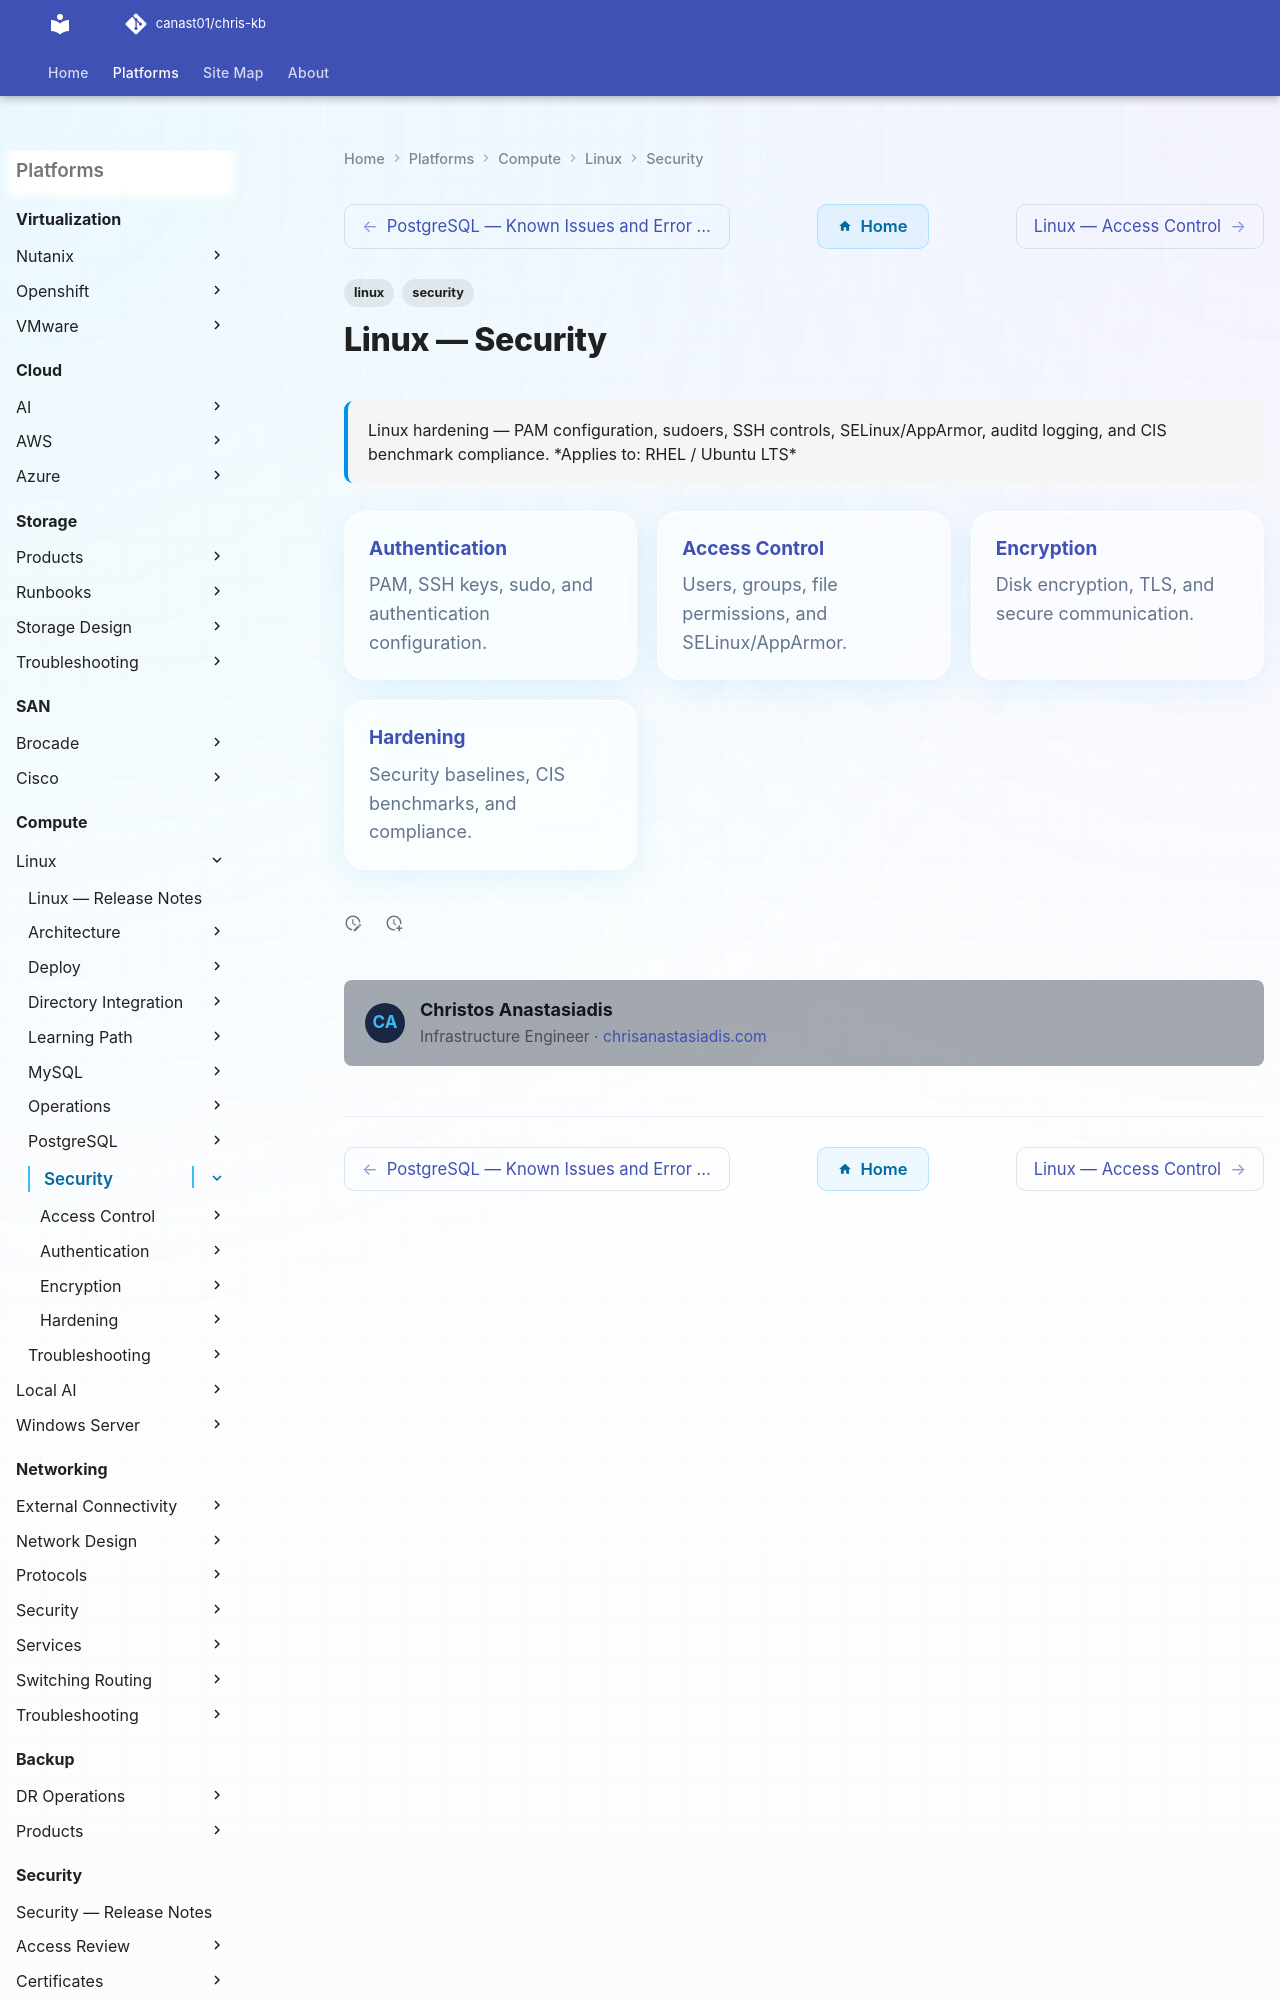

repository: canast01/chris-kb · page: compute/linux/security/index.html · generator: mkdocs

---
tags:
  - linux
  - security
description: "Linux hardening — PAM configuration, sudoers, SSH controls, SELinux/AppArmor, auditd logging, and CIS benchmark compliance."
---
# Linux — Security

<div class="kb-summary">
Linux hardening — PAM configuration, sudoers, SSH controls, SELinux/AppArmor, auditd logging, and CIS benchmark compliance.

*Applies to: RHEL / Ubuntu LTS*
</div>

<div class="kb-grid kb-grid-3">
